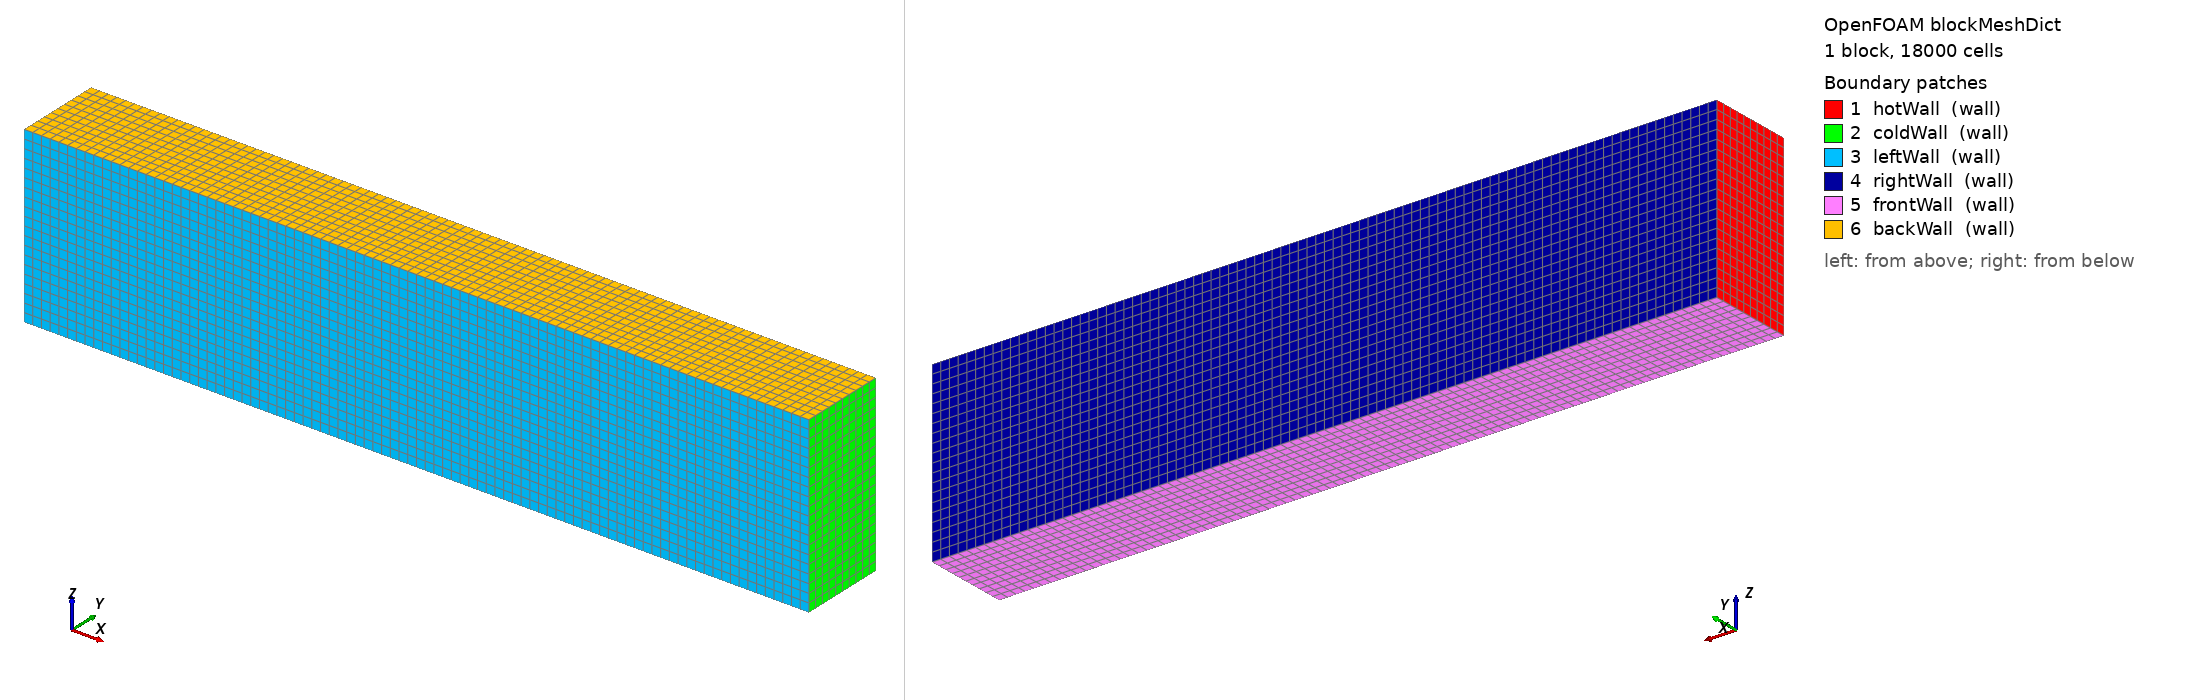

OpenFOAM case: the mesh blockMesh builds from blockMeshDict, 1 block(s), 18000 cells. Boundary patches (legend numbers): 1 hotWall (wall), 2 coldWall (wall), 3 leftWall (wall), 4 rightWall (wall), 5 frontWall (wall), 6 backWall (wall). Left view from above one corner, right view from below the opposite corner. Boundary conditions: 7 field file(s) under 0/; 6 of 6 drawn patches have an entry in a shipped field file.

=== system/blockMeshDict ===
FoamFile
{
    version     2.0;
    format      ascii;
    class       dictionary;
    object      blockMeshDict;
}
// * * * * * * * * * * * * * * * * * * * * * * * * * * * * * * * * * * * * * //

scale   1;

vertices
(
    (0 0 0)     // 0
    (9 0 0)     // 1
    (9 1 0)     // 2
    (0 1 0)     // 3
    (0 0 2)     // 4
    (9 0 2)     // 5
    (9 1 2)     // 6
    (0 1 2)     // 7
);

blocks
(
    hex (0 1 2 3 4 5 6 7) (90 10 20) simpleGrading (1 1 1)
);

edges
(
);

boundary
(
    hotWall
    {
        type wall;
        faces
        (
            (0 4 7 3)
        );
    }
    coldWall
    {
        type wall;
        faces
        (
            (1 2 6 5)
        );
    }
    leftWall
    {
        type wall;
        faces
        (
            (0 1 5 4)
        );
    }
    rightWall
    {
        type wall;
        faces
        (
            (3 7 6 2)
        );
    }
    frontWall
    {
        type wall;
        faces
        (
            (0 3 2 1)
        );
    }
    backWall
    {
        type wall;
        faces
        (
            (4 5 6 7)
        );
    }
);

mergePatchPairs
(
);

// ************************************************************************* //

=== system/controlDict ===
FoamFile
{
    version     2.0;
    format      ascii;
    class       dictionary;
    object      controlDict;
}
// * * * * * * * * * * * * * * * * * * * * * * * * * * * * * * * * * * * * * //

application     buoyantFoam;

startFrom       startTime;

startTime       0;

stopAt          endTime;

endTime         1000;

deltaT          1;

writeControl    timeStep;

writeInterval   50;

purgeWrite      0;

writeFormat     ascii;

writePrecision  6;

writeCompression off;

timeFormat      general;

timePrecision   6;

runTimeModifiable true;

adjustTimeStep  no;

maxCo           1;

maxDeltaT       1;

// ************************************************************************* //

=== 0/T ===
FoamFile
{
    version     2.0;
    format      ascii;
    class       volScalarField;
    object      T;
}
// * * * * * * * * * * * * * * * * * * * * * * * * * * * * * * * * * * * * * //

dimensions      [0 0 0 1 0 0 0];

internalField   uniform 300;

boundaryField
{
    hotWall
    {
        type            fixedValue;
        value           uniform 310;
    }

    coldWall
    {
        type            fixedValue;
        value           uniform 300;
    }

    leftWall
    {
        type            zeroGradient;
    }

    rightWall
    {
        type            zeroGradient;
    }

    frontWall
    {
        type            zeroGradient;
    }

    backWall
    {
        type            zeroGradient;
    }
}

// ************************************************************************* //

=== 0/U ===
FoamFile
{
    version     2.0;
    format      ascii;
    class       volVectorField;
    object      U;
}
// * * * * * * * * * * * * * * * * * * * * * * * * * * * * * * * * * * * * * //

dimensions      [0 1 -1 0 0 0 0];

internalField   uniform (0 0 0);

boundaryField
{
    hotWall
    {
        type            noSlip;
    }

    coldWall
    {
        type            noSlip;
    }

    leftWall
    {
        type            noSlip;
    }

    rightWall
    {
        type            noSlip;
    }

    frontWall
    {
        type            noSlip;
    }

    backWall
    {
        type            noSlip;
    }
}

// ************************************************************************* //

=== 0/alphat ===
FoamFile
{
    version     2.0;
    format      ascii;
    class       volScalarField;
    object      alphat;
}
// * * * * * * * * * * * * * * * * * * * * * * * * * * * * * * * * * * * * * //

dimensions      [1 -1 -1 0 0 0 0];

internalField   uniform 0;

boundaryField
{
    hotWall
    {
        type            compressible::alphatWallFunction;
        Prt             0.85;
        value           uniform 0;
    }

    coldWall
    {
        type            compressible::alphatWallFunction;
        Prt             0.85;
        value           uniform 0;
    }

    leftWall
    {
        type            compressible::alphatWallFunction;
        Prt             0.85;
        value           uniform 0;
    }

    rightWall
    {
        type            compressible::alphatWallFunction;
        Prt             0.85;
        value           uniform 0;
    }

    frontWall
    {
        type            compressible::alphatWallFunction;
        Prt             0.85;
        value           uniform 0;
    }

    backWall
    {
        type            compressible::alphatWallFunction;
        Prt             0.85;
        value           uniform 0;
    }
}

// ************************************************************************* //

=== 0/epsilon ===
FoamFile
{
    version     2.0;
    format      ascii;
    class       volScalarField;
    object      epsilon;
}
// * * * * * * * * * * * * * * * * * * * * * * * * * * * * * * * * * * * * * //

dimensions      [0 2 -3 0 0 0 0];

internalField   uniform 0.01;

boundaryField
{
    hotWall
    {
        type            epsilonWallFunction;
        value           uniform 0.01;
    }

    coldWall
    {
        type            epsilonWallFunction;
        value           uniform 0.01;
    }

    leftWall
    {
        type            epsilonWallFunction;
        value           uniform 0.01;
    }

    rightWall
    {
        type            epsilonWallFunction;
        value           uniform 0.01;
    }

    frontWall
    {
        type            epsilonWallFunction;
        value           uniform 0.01;
    }

    backWall
    {
        type            epsilonWallFunction;
        value           uniform 0.01;
    }
}

// ************************************************************************* //

=== 0/k ===
FoamFile
{
    version     2.0;
    format      ascii;
    class       volScalarField;
    object      k;
}
// * * * * * * * * * * * * * * * * * * * * * * * * * * * * * * * * * * * * * //

dimensions      [0 2 -2 0 0 0 0];

internalField   uniform 0.1;

boundaryField
{
    hotWall
    {
        type            kqRWallFunction;
        value           uniform 0.1;
    }

    coldWall
    {
        type            kqRWallFunction;
        value           uniform 0.1;
    }

    leftWall
    {
        type            kqRWallFunction;
        value           uniform 0.1;
    }

    rightWall
    {
        type            kqRWallFunction;
        value           uniform 0.1;
    }

    frontWall
    {
        type            kqRWallFunction;
        value           uniform 0.1;
    }

    backWall
    {
        type            kqRWallFunction;
        value           uniform 0.1;
    }
}

// ************************************************************************* //

=== 0/nut ===
FoamFile
{
    version     2.0;
    format      ascii;
    class       volScalarField;
    object      nut;
}
// * * * * * * * * * * * * * * * * * * * * * * * * * * * * * * * * * * * * * //

dimensions      [0 2 -1 0 0 0 0];

internalField   uniform 0;

boundaryField
{
    hotWall
    {
        type            calculated;
        value           $internalField;
    }

    coldWall
    {
        type            calculated;
        value           $internalField;
    }

    leftWall
    {
        type            calculated;
        value           $internalField;
    }

    rightWall
    {
        type            calculated;
        value           $internalField;
    }

    frontWall
    {
        type            calculated;
        value           $internalField;
    }

    backWall
    {
        type            calculated;
        value           $internalField;
    }
}

// ************************************************************************* //

=== 0/p_rgh ===
FoamFile
{
    version     2.0;
    format      ascii;
    class       volScalarField;
    object      p_rgh;
}
// * * * * * * * * * * * * * * * * * * * * * * * * * * * * * * * * * * * * * //

dimensions      [1 -1 -2 0 0 0 0];

internalField   uniform 1e5;

boundaryField
{
    hotWall
    {
        type            calculated;
        value           $internalField;
    }

    coldWall
    {
        type            calculated;
        value           $internalField;
    }

    leftWall
    {
        type            calculated;
        value           $internalField;
    }

    rightWall
    {
        type            calculated;
        value           $internalField;
    }

    frontWall
    {
        type            calculated;
        value           $internalField;
    }

    backWall
    {
        type            calculated;
        value           $internalField;
    }
}

// ************************************************************************* //

Also in the case, not shown: constant/polyMesh/faces (numeric list); constant/polyMesh/owner (numeric list).
